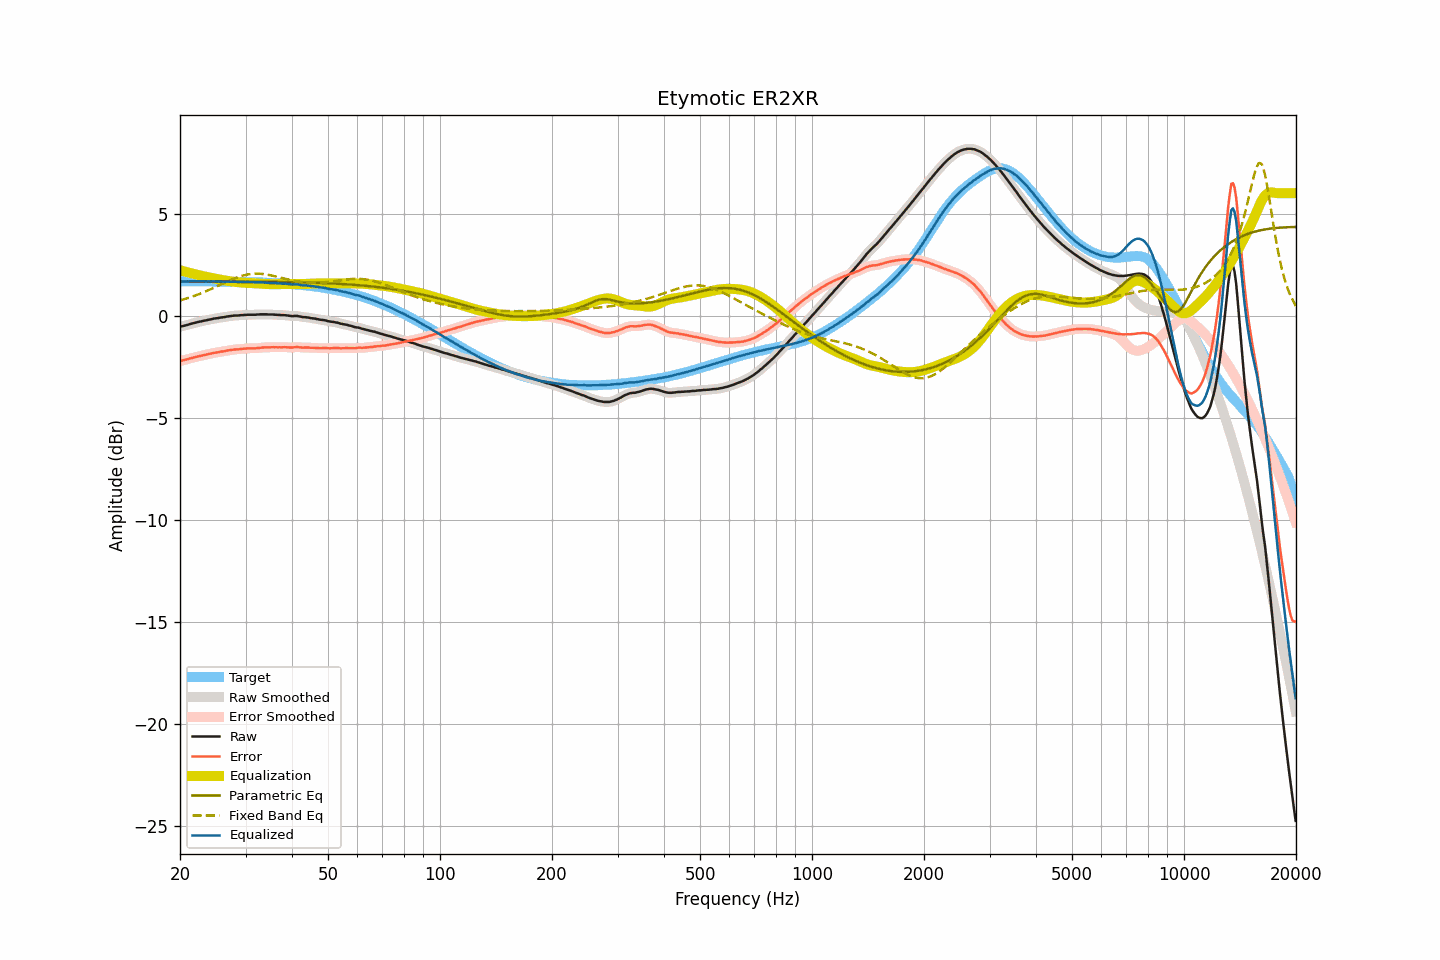

The data file committed next to this chart (first rows):
frequency, raw, smoothed, error, error_smoothed, equalization, parametric_eq, fixed_band_eq, equalized_raw, equalized_smoothed, target
20.00, -0.54, -0.54, -2.22, -2.22, 2.23, 1.68, 0.75, 1.68, 1.68, 1.68
20.20, -0.52, -0.52, -2.20, -2.20, 2.20, 1.68, 0.77, 1.68, 1.68, 1.68
20.40, -0.50, -0.50, -2.18, -2.18, 2.18, 1.68, 0.79, 1.68, 1.68, 1.68
20.61, -0.48, -0.48, -2.16, -2.16, 2.16, 1.68, 0.82, 1.68, 1.68, 1.68
20.81, -0.46, -0.46, -2.14, -2.14, 2.14, 1.68, 0.84, 1.68, 1.68, 1.68
21.02, -0.44, -0.44, -2.12, -2.12, 2.12, 1.68, 0.87, 1.68, 1.68, 1.68
21.23, -0.41, -0.42, -2.09, -2.10, 2.10, 1.68, 0.89, 1.69, 1.68, 1.68
21.44, -0.39, -0.39, -2.08, -2.08, 2.08, 1.68, 0.92, 1.69, 1.68, 1.69
21.66, -0.37, -0.37, -2.06, -2.06, 2.06, 1.68, 0.94, 1.68, 1.69, 1.69
21.87, -0.35, -0.35, -2.04, -2.04, 2.04, 1.68, 0.97, 1.69, 1.68, 1.69
22.09, -0.33, -0.33, -2.02, -2.02, 2.02, 1.68, 1.00, 1.69, 1.69, 1.69
22.31, -0.31, -0.31, -2.00, -2.00, 2.00, 1.68, 1.03, 1.69, 1.69, 1.68
22.54, -0.29, -0.30, -1.98, -1.98, 1.98, 1.68, 1.06, 1.69, 1.68, 1.68
22.76, -0.28, -0.28, -1.97, -1.96, 1.96, 1.68, 1.09, 1.68, 1.68, 1.68
22.99, -0.26, -0.26, -1.94, -1.94, 1.94, 1.68, 1.12, 1.68, 1.68, 1.68
23.22, -0.24, -0.25, -1.92, -1.93, 1.93, 1.68, 1.16, 1.68, 1.68, 1.68
23.45, -0.23, -0.23, -1.91, -1.91, 1.91, 1.68, 1.19, 1.68, 1.68, 1.68
23.69, -0.21, -0.21, -1.89, -1.89, 1.89, 1.68, 1.22, 1.68, 1.68, 1.68
23.92, -0.19, -0.20, -1.87, -1.88, 1.87, 1.68, 1.26, 1.68, 1.68, 1.68
24.16, -0.18, -0.18, -1.86, -1.86, 1.86, 1.68, 1.29, 1.67, 1.68, 1.68
24.40, -0.16, -0.16, -1.84, -1.84, 1.84, 1.68, 1.33, 1.68, 1.68, 1.68
24.65, -0.14, -0.15, -1.82, -1.82, 1.82, 1.68, 1.37, 1.68, 1.68, 1.68
24.89, -0.13, -0.13, -1.81, -1.81, 1.81, 1.68, 1.40, 1.68, 1.68, 1.68
25.14, -0.12, -0.12, -1.80, -1.80, 1.79, 1.68, 1.44, 1.67, 1.67, 1.67
25.39, -0.11, -0.11, -1.79, -1.78, 1.78, 1.68, 1.48, 1.67, 1.67, 1.67
25.65, -0.09, -0.10, -1.76, -1.77, 1.77, 1.68, 1.51, 1.67, 1.67, 1.67
25.91, -0.08, -0.08, -1.75, -1.75, 1.75, 1.68, 1.55, 1.67, 1.67, 1.67
26.16, -0.07, -0.07, -1.74, -1.74, 1.74, 1.68, 1.59, 1.67, 1.67, 1.67
26.43, -0.06, -0.06, -1.73, -1.73, 1.73, 1.68, 1.62, 1.66, 1.67, 1.67
26.69, -0.04, -0.05, -1.71, -1.71, 1.71, 1.68, 1.66, 1.67, 1.67, 1.67
26.96, -0.03, -0.03, -1.70, -1.70, 1.70, 1.68, 1.70, 1.67, 1.67, 1.67
27.23, -0.02, -0.02, -1.69, -1.69, 1.69, 1.67, 1.73, 1.66, 1.67, 1.66
27.50, -0.01, -0.01, -1.68, -1.67, 1.68, 1.67, 1.76, 1.66, 1.66, 1.66
27.77, -0.00, -0.00, -1.66, -1.66, 1.67, 1.67, 1.80, 1.66, 1.66, 1.66
28.05, 0.01, 0.00, -1.65, -1.66, 1.66, 1.67, 1.83, 1.67, 1.66, 1.66
28.33, 0.01, 0.01, -1.65, -1.65, 1.65, 1.67, 1.86, 1.66, 1.66, 1.66
28.62, 0.01, 0.01, -1.65, -1.64, 1.64, 1.67, 1.89, 1.65, 1.65, 1.66
28.90, 0.02, 0.02, -1.64, -1.64, 1.63, 1.67, 1.91, 1.65, 1.65, 1.65
29.19, 0.03, 0.02, -1.63, -1.63, 1.63, 1.67, 1.94, 1.65, 1.65, 1.65
29.48, 0.03, 0.03, -1.62, -1.62, 1.62, 1.67, 1.96, 1.65, 1.65, 1.65
29.78, 0.04, 0.04, -1.61, -1.61, 1.61, 1.67, 1.98, 1.65, 1.65, 1.65
30.08, 0.04, 0.04, -1.61, -1.61, 1.61, 1.67, 2.00, 1.65, 1.65, 1.65
30.38, 0.05, 0.05, -1.60, -1.60, 1.61, 1.67, 2.02, 1.65, 1.65, 1.64
30.68, 0.05, 0.05, -1.59, -1.60, 1.60, 1.67, 2.03, 1.65, 1.65, 1.64
30.99, 0.05, 0.05, -1.60, -1.60, 1.60, 1.67, 2.04, 1.65, 1.65, 1.65
31.30, 0.05, 0.05, -1.60, -1.60, 1.60, 1.67, 2.05, 1.64, 1.64, 1.65
31.61, 0.05, 0.05, -1.60, -1.60, 1.59, 1.67, 2.06, 1.64, 1.64, 1.65
31.93, 0.05, 0.05, -1.60, -1.59, 1.59, 1.67, 2.06, 1.64, 1.64, 1.64
32.24, 0.06, 0.05, -1.58, -1.59, 1.58, 1.67, 2.06, 1.64, 1.64, 1.64
32.57, 0.06, 0.06, -1.58, -1.58, 1.58, 1.66, 2.06, 1.63, 1.64, 1.64
32.89, 0.07, 0.07, -1.57, -1.57, 1.57, 1.66, 2.05, 1.64, 1.63, 1.63
33.22, 0.07, 0.07, -1.56, -1.56, 1.56, 1.66, 2.04, 1.63, 1.63, 1.63
33.55, 0.07, 0.07, -1.55, -1.55, 1.56, 1.66, 2.04, 1.62, 1.63, 1.62
33.89, 0.07, 0.07, -1.55, -1.55, 1.55, 1.66, 2.03, 1.62, 1.62, 1.62
34.23, 0.07, 0.06, -1.54, -1.55, 1.55, 1.66, 2.01, 1.62, 1.61, 1.61
34.57, 0.06, 0.06, -1.55, -1.55, 1.55, 1.66, 2.00, 1.60, 1.61, 1.61
34.92, 0.06, 0.06, -1.55, -1.55, 1.54, 1.66, 1.98, 1.60, 1.60, 1.61
35.27, 0.06, 0.06, -1.54, -1.55, 1.54, 1.66, 1.97, 1.60, 1.60, 1.60
35.62, 0.06, 0.06, -1.54, -1.54, 1.54, 1.66, 1.95, 1.60, 1.60, 1.60
35.97, 0.05, 0.05, -1.55, -1.54, 1.54, 1.66, 1.93, 1.59, 1.59, 1.59
... 635 more rows
